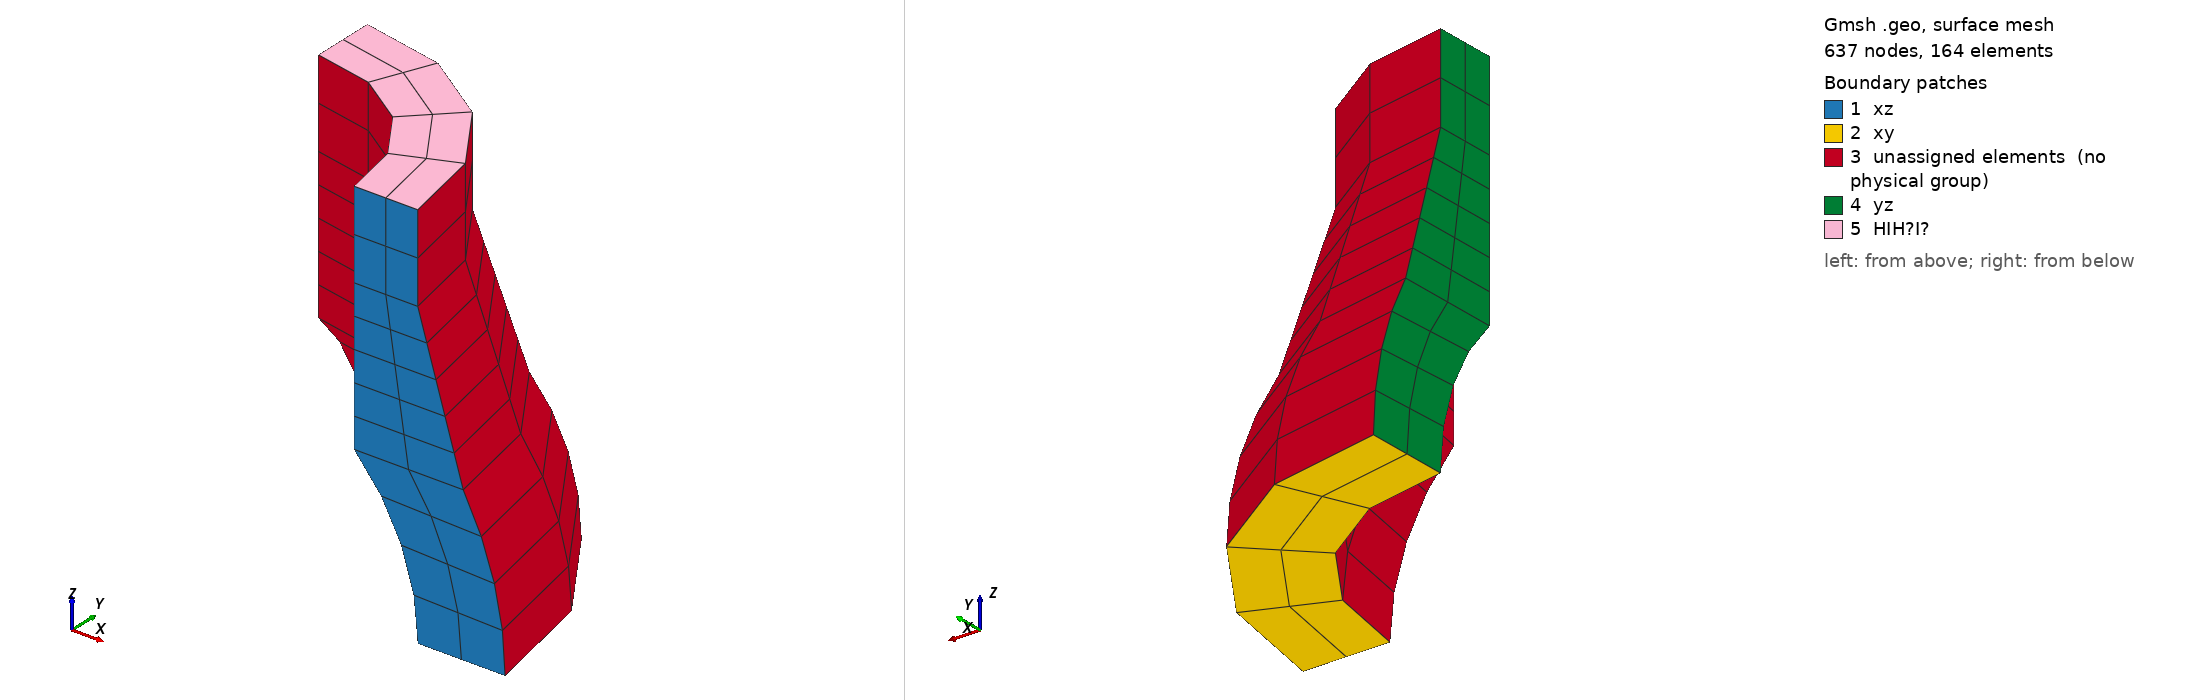

Gmsh geometry script, surface-meshed: 637 nodes, 164 surface elements. Boundary patches (legend numbers): 1 xz, 2 xy, 3 unassigned elements (no physical group), 4 yz, 5 HIH?I?. Left view from above one corner, right view from below the opposite corner. Legend entries are the model's physical surfaces; 'unassigned elements' are surfaces in no physical group.

=== nafems-le11-hex27.geo (drawn) ===
Mesh.SecondOrderLinear = 0;       // curved
Mesh.ElementOrder = 2;            // 2nd order 
Mesh.SecondOrderIncomplete = 0;   // 27-noded
Mesh.RecombineAll = 1;            // hexahedra

Merge "nafems-le11.geo";


Also in the case, not shown: nafems-le11.geo (merged mesh/CAD file).
